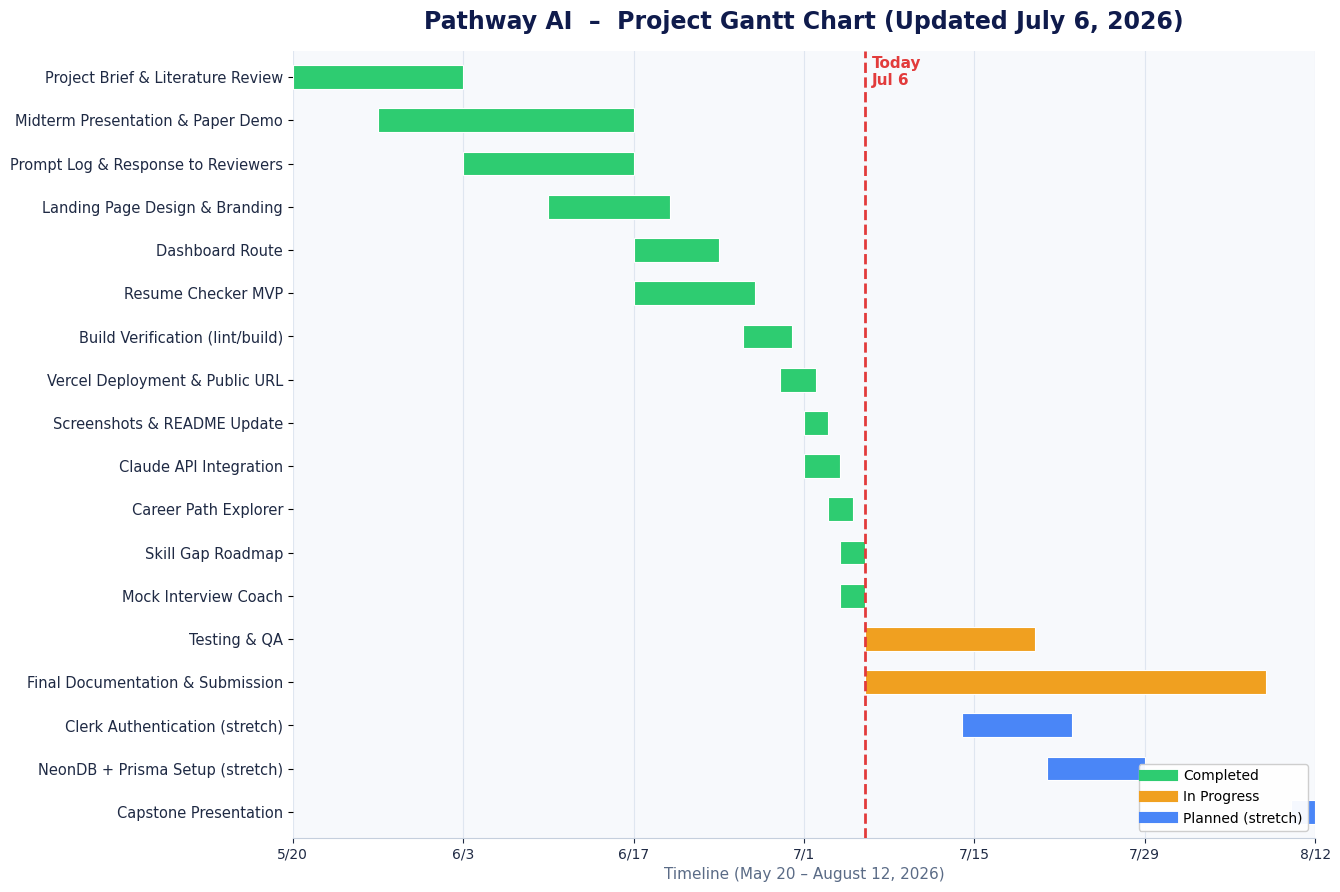
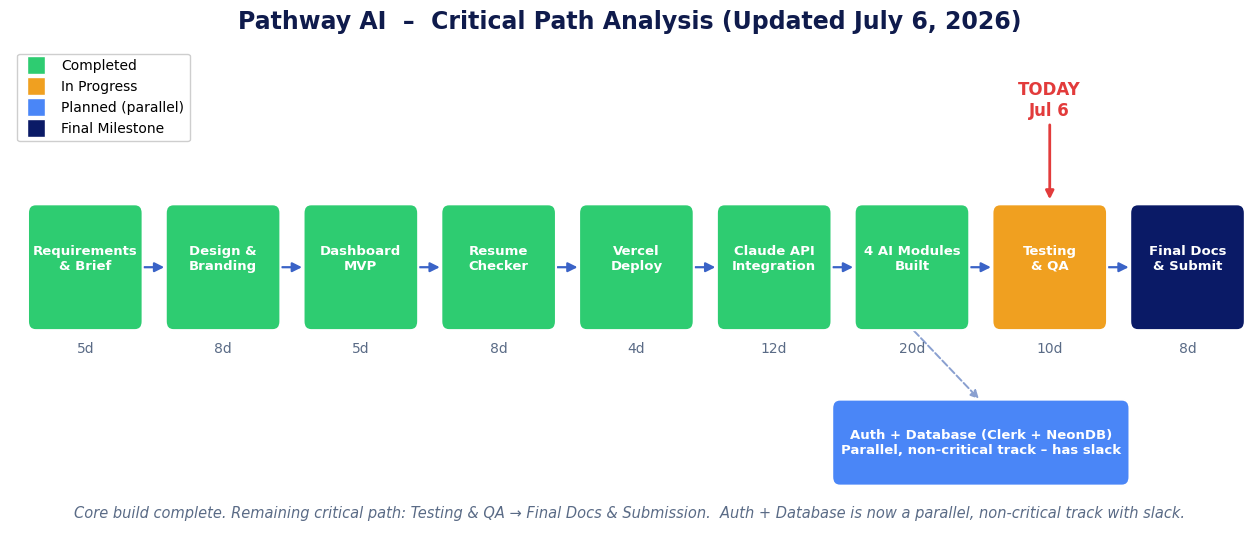
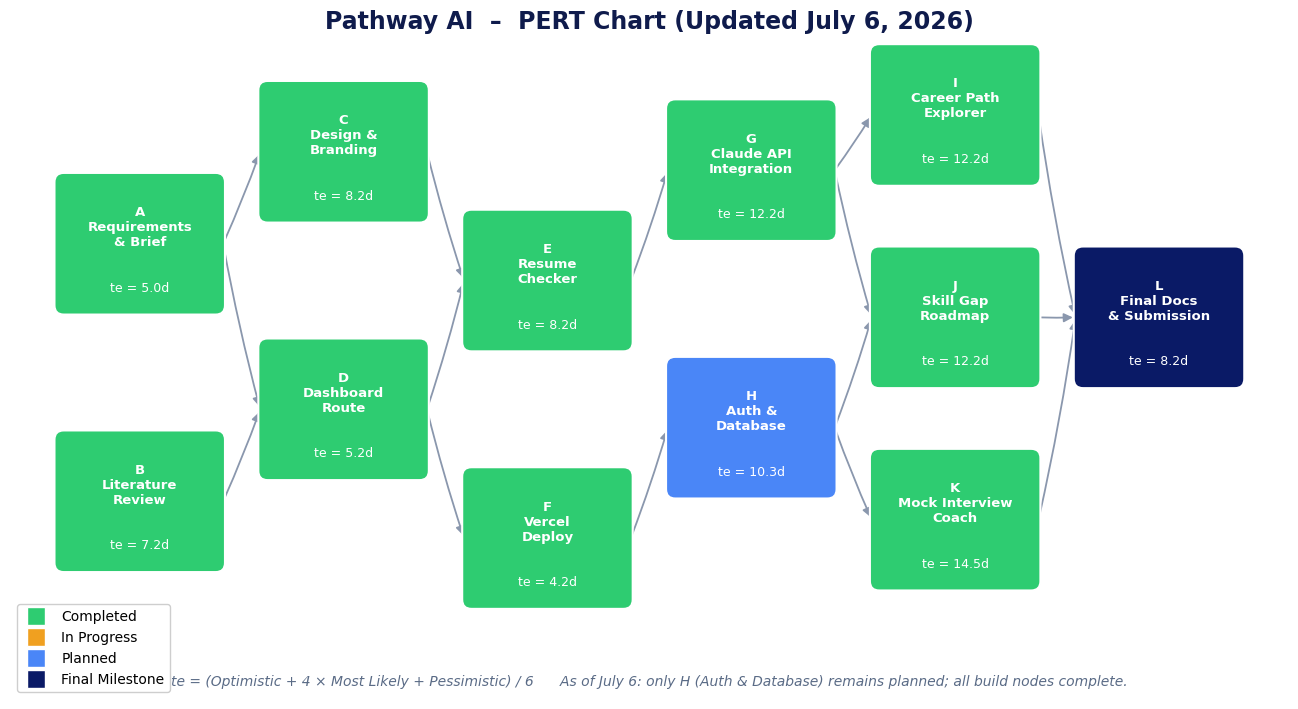

These charts were generated, in order, by the following Python code:
#!/usr/bin/env python3
"""
Pathway AI - Updated Project Management Charts (as of July 6, 2026)
------------------------------------------------------------------
Regenerates the Gantt chart, Critical Path Analysis, and PERT chart to
reflect current project status:
  - Vercel deployment, Claude API integration, and ALL FOUR modules: COMPLETE
  - Clerk authentication + NeonDB: still PLANNED (moved off the critical path)
  - Testing & QA and Final Documentation: IN PROGRESS

Matches the visual style of the original charts (green = completed,
amber = in progress, blue = planned, navy = final milestone, red = today line).

Usage:
  pip install matplotlib
  python3 generate-updated-charts.py
Outputs: gantt_updated.png, cpa_updated.png, pert_updated.png
"""
import matplotlib
matplotlib.use("Agg")
import matplotlib.pyplot as plt
from matplotlib.patches import FancyBboxPatch, FancyArrowPatch
from matplotlib.lines import Line2D
import matplotlib.dates as mdates
from datetime import date

# ---- Palette (matches original) -----------------------------------------
GREEN = "#2ecc71"   # completed
AMBER = "#f0a020"   # in progress
BLUE  = "#4a86f7"   # planned
NAVY  = "#0a1a66"   # final milestone
NAVY_TITLE = "#0f1b4c"
RED   = "#e23b3b"
INK   = "#1f2a44"
PANEL = "#f7f9fc"

TODAY = date(2026, 7, 6)
START = date(2026, 5, 20)
END   = date(2026, 8, 12)

plt.rcParams["font.family"] = "DejaVu Sans"

# =========================================================================
# 1. GANTT CHART
# =========================================================================
def gantt():
    # (label, start, end, status)  status: done / wip / plan
    tasks = [
        ("Project Brief & Literature Review", date(2026,5,20), date(2026,6,3),  "done"),
        ("Midterm Presentation & Paper Demo", date(2026,5,27), date(2026,6,17), "done"),
        ("Prompt Log & Response to Reviewers",date(2026,6,3),  date(2026,6,17), "done"),
        ("Landing Page Design & Branding",    date(2026,6,10), date(2026,6,20), "done"),
        ("Dashboard Route",                   date(2026,6,17), date(2026,6,24), "done"),
        ("Resume Checker MVP",                date(2026,6,17), date(2026,6,27), "done"),
        ("Build Verification (lint/build)",   date(2026,6,26), date(2026,6,30), "done"),
        ("Vercel Deployment & Public URL",    date(2026,6,29), date(2026,7,2),  "done"),
        ("Screenshots & README Update",       date(2026,7,1),  date(2026,7,3),  "done"),
        ("Claude API Integration",            date(2026,7,1),  date(2026,7,4),  "done"),
        ("Career Path Explorer",              date(2026,7,3),  date(2026,7,5),  "done"),
        ("Skill Gap Roadmap",                 date(2026,7,4),  date(2026,7,6),  "done"),
        ("Mock Interview Coach",              date(2026,7,4),  date(2026,7,6),  "done"),
        ("Testing & QA",                      date(2026,7,6),  date(2026,7,20), "wip"),
        ("Final Documentation & Submission",  date(2026,7,6),  date(2026,8,8),  "wip"),
        ("Clerk Authentication (stretch)",    date(2026,7,14), date(2026,7,23), "plan"),
        ("NeonDB + Prisma Setup (stretch)",   date(2026,7,21), date(2026,7,29), "plan"),
        ("Capstone Presentation",             date(2026,8,10), date(2026,8,12), "plan"),
    ]
    cmap = {"done": GREEN, "wip": AMBER, "plan": BLUE}

    fig, ax = plt.subplots(figsize=(13.5, 9), dpi=200)
    ax.set_facecolor(PANEL)
    n = len(tasks)
    for i, (label, s, e, st) in enumerate(tasks):
        y = n - 1 - i
        left = mdates.date2num(s)
        width = mdates.date2num(e) - left
        ax.barh(y, width, left=left, height=0.55, color=cmap[st],
                edgecolor="white", linewidth=0.8, zorder=3)
    ax.set_yticks(range(n))
    ax.set_yticklabels([t[0] for t in reversed(tasks)], fontsize=10.5, color=INK)
    ax.set_ylim(-0.6, n - 0.4)

    # x axis as dates
    ax.set_xlim(mdates.date2num(START), mdates.date2num(END))
    ax.xaxis.set_major_locator(mdates.DayLocator(interval=14))
    ax.xaxis.set_major_formatter(mdates.DateFormatter("%-m/%-d"))
    ax.tick_params(axis="x", labelsize=10, colors=INK)
    ax.grid(axis="x", color="#dfe6f0", linewidth=0.8, zorder=0)
    for spine in ["top", "right", "left"]:
        ax.spines[spine].set_visible(False)
    ax.spines["bottom"].set_color("#c5cfdd")

    # today line
    tx = mdates.date2num(TODAY)
    ax.axvline(tx, color=RED, linestyle="--", linewidth=2, zorder=5)
    ax.text(tx + 0.6, n - 0.5, "Today\nJul 6", color=RED, fontsize=11,
            fontweight="bold", va="top")

    ax.set_title("Pathway AI  –  Project Gantt Chart (Updated July 6, 2026)",
                 fontsize=17, fontweight="bold", color=NAVY_TITLE, pad=16)
    ax.set_xlabel("Timeline (May 20 – August 12, 2026)", fontsize=11, color="#5a6b86")

    legend = [Line2D([0],[0], color=GREEN, lw=8, label="Completed"),
              Line2D([0],[0], color=AMBER, lw=8, label="In Progress"),
              Line2D([0],[0], color=BLUE,  lw=8, label="Planned (stretch)")]
    ax.legend(handles=legend, loc="lower right", fontsize=10, framealpha=0.95)
    fig.tight_layout()
    fig.savefig("gantt_updated.png", bbox_inches="tight", facecolor="white")
    plt.close(fig)
    print("wrote gantt_updated.png")

# =========================================================================
# 2. CRITICAL PATH ANALYSIS (linear chain of dependent tasks)
# =========================================================================
def cpa():
    boxes = [
        ("Requirements\n& Brief",   "5d",  GREEN),
        ("Design &\nBranding",      "8d",  GREEN),
        ("Dashboard\nMVP",          "5d",  GREEN),
        ("Resume\nChecker",         "8d",  GREEN),
        ("Vercel\nDeploy",          "4d",  GREEN),
        ("Claude API\nIntegration", "12d", GREEN),
        ("4 AI Modules\nBuilt",     "20d", GREEN),
        ("Testing\n& QA",           "10d", AMBER),
        ("Final Docs\n& Submit",    "8d",  NAVY),
    ]
    fig, ax = plt.subplots(figsize=(16, 6.2), dpi=200)
    ax.axis("off")
    ax.set_xlim(0, len(boxes) * 2.15)
    ax.set_ylim(0, 6.6)

    bw, bh, gap = 1.75, 1.7, 0.4
    y = 2.7
    centers = []
    for i, (label, dur, color) in enumerate(boxes):
        x = i * (bw + gap) + 0.3
        box = FancyBboxPatch((x, y), bw, bh, boxstyle="round,pad=0.02,rounding_size=0.12",
                             facecolor=color, edgecolor="white", linewidth=1.5, zorder=3)
        ax.add_patch(box)
        txt_color = "white"
        ax.text(x + bw/2, y + bh/2 + 0.12, label, ha="center", va="center",
                fontsize=9.5, fontweight="bold", color=txt_color, zorder=4)
        ax.text(x + bw/2, y - 0.28, dur, ha="center", va="center",
                fontsize=10, color="#5a6b86")
        centers.append((x, x + bw, y + bh/2))
        if i > 0:
            px = centers[i-1][1]
            arr = FancyArrowPatch((px, y+bh/2), (x, y+bh/2),
                                  arrowstyle="-|>", mutation_scale=14,
                                  color="#3a63c7", linewidth=1.6, zorder=2)
            ax.add_patch(arr)

    # TODAY marker over "Testing & QA" (index 7)
    tx = centers[7][0] + bw/2
    ax.annotate("TODAY\nJul 6", xy=(tx, y + bh + 0.05), xytext=(tx, y + bh + 1.25),
                ha="center", color=RED, fontsize=12, fontweight="bold",
                arrowprops=dict(arrowstyle="-|>", color=RED, lw=2))

    # parallel non-critical track: Auth + Database
    pw = bw*2 + gap + 0.7
    px0 = centers[6][0] - 0.35
    pby = 0.55
    pbox = FancyBboxPatch((px0, pby), pw, 1.15,
                          boxstyle="round,pad=0.02,rounding_size=0.12",
                          facecolor=BLUE, edgecolor="white", linewidth=1.5, zorder=3)
    ax.add_patch(pbox)
    ax.text(px0 + pw/2, pby + 0.575,
            "Auth + Database (Clerk + NeonDB)\nParallel, non-critical track – has slack",
            ha="center", va="center", fontsize=9.5, fontweight="bold", color="white", zorder=4)
    con = FancyArrowPatch((centers[6][0]+bw/2, y), (px0 + pw/2, pby+1.15),
                          arrowstyle="-|>", mutation_scale=12, color="#8aa0d0",
                          linewidth=1.4, linestyle="--", zorder=2)
    ax.add_patch(con)

    ax.set_title("Pathway AI  –  Critical Path Analysis (Updated July 6, 2026)",
                 fontsize=17, fontweight="bold", color=NAVY_TITLE, y=1.02)
    ax.text(ax.get_xlim()[1]/2, 0.08,
            "Core build complete. Remaining critical path: Testing & QA → Final Docs & Submission.  "
            "Auth + Database is now a parallel, non-critical track with slack.",
            ha="center", fontsize=10.5, style="italic", color="#5a6b86")

    legend = [Line2D([0],[0], marker="s", color="w", markerfacecolor=GREEN, markersize=13, label="Completed"),
              Line2D([0],[0], marker="s", color="w", markerfacecolor=AMBER, markersize=13, label="In Progress"),
              Line2D([0],[0], marker="s", color="w", markerfacecolor=BLUE,  markersize=13, label="Planned (parallel)"),
              Line2D([0],[0], marker="s", color="w", markerfacecolor=NAVY,  markersize=13, label="Final Milestone")]
    ax.legend(handles=legend, loc="upper left", fontsize=10, framealpha=0.95)
    fig.savefig("cpa_updated.png", bbox_inches="tight", facecolor="white")
    plt.close(fig)
    print("wrote cpa_updated.png")

# =========================================================================
# 3. PERT CHART (dependency network)
# =========================================================================
def pert():
    # node: (id, label, te, color, x, y)
    nodes = {
        "A": ("A\nRequirements\n& Brief",   "5.0",  GREEN, 0.5, 4.2),
        "B": ("B\nLiterature\nReview",       "7.2",  GREEN, 0.5, 1.4),
        "C": ("C\nDesign &\nBranding",       "8.2",  GREEN, 2.7, 5.2),
        "D": ("D\nDashboard\nRoute",         "5.2",  GREEN, 2.7, 2.4),
        "E": ("E\nResume\nChecker",          "8.2",  GREEN, 4.9, 3.8),
        "F": ("F\nVercel\nDeploy",           "4.2",  GREEN, 4.9, 1.0),
        "G": ("G\nClaude API\nIntegration",  "12.2", GREEN, 7.1, 5.0),
        "H": ("H\nAuth &\nDatabase",         "10.3", BLUE,  7.1, 2.2),
        "I": ("I\nCareer Path\nExplorer",    "12.2", GREEN, 9.3, 5.6),
        "J": ("J\nSkill Gap\nRoadmap",       "12.2", GREEN, 9.3, 3.4),
        "K": ("K\nMock Interview\nCoach",    "14.5", GREEN, 9.3, 1.2),
        "L": ("L\nFinal Docs\n& Submission", "8.2",  NAVY,  11.5, 3.4),
    }
    edges = [("A","C"),("A","D"),("B","D"),("C","E"),("D","E"),("D","F"),
             ("E","G"),("F","H"),("G","I"),("G","J"),("H","J"),("H","K"),
             ("I","L"),("J","L"),("K","L")]

    bw, bh = 1.8, 1.5
    fig, ax = plt.subplots(figsize=(16.5, 8.6), dpi=200)
    ax.axis("off")
    ax.set_xlim(0, 13.8)
    ax.set_ylim(0, 7.2)

    def center(nid):
        _, _, _, x, y = nodes[nid]
        return (x + bw/2, y + bh/2)

    for a, b in edges:
        xa, ya = center(a); xb, yb = center(b)
        # start at right edge of a, end at left edge of b
        arr = FancyArrowPatch((nodes[a][3]+bw, ya), (nodes[b][3], yb),
                              arrowstyle="-|>", mutation_scale=13,
                              color="#8a97ad", linewidth=1.3, zorder=1,
                              connectionstyle="arc3,rad=0.02")
        ax.add_patch(arr)

    for nid,(label, te, color, x, y) in nodes.items():
        box = FancyBboxPatch((x, y), bw, bh, boxstyle="round,pad=0.02,rounding_size=0.10",
                             facecolor=color, edgecolor="white", linewidth=1.5, zorder=3)
        ax.add_patch(box)
        ax.text(x + bw/2, y + bh*0.62, label, ha="center", va="center",
                fontsize=9.5, fontweight="bold", color="white", zorder=4)
        ax.text(x + bw/2, y + bh*0.18, f"te = {te}d", ha="center", va="center",
                fontsize=9, color="white", zorder=4)

    ax.set_title("Pathway AI  –  PERT Chart (Updated July 6, 2026)",
                 fontsize=17, fontweight="bold", color=NAVY_TITLE, y=1.0)
    ax.text(6.9, 0.15, "te = (Optimistic + 4 × Most Likely + Pessimistic) / 6      "
            "As of July 6: only H (Auth & Database) remains planned; all build nodes complete.",
            ha="center", fontsize=10, style="italic", color="#5a6b86")

    legend = [Line2D([0],[0], marker="s", color="w", markerfacecolor=GREEN, markersize=13, label="Completed"),
              Line2D([0],[0], marker="s", color="w", markerfacecolor=AMBER, markersize=13, label="In Progress"),
              Line2D([0],[0], marker="s", color="w", markerfacecolor=BLUE,  markersize=13, label="Planned"),
              Line2D([0],[0], marker="s", color="w", markerfacecolor=NAVY,  markersize=13, label="Final Milestone")]
    ax.legend(handles=legend, loc="lower left", fontsize=10, framealpha=0.95)
    fig.savefig("pert_updated.png", bbox_inches="tight", facecolor="white")
    plt.close(fig)
    print("wrote pert_updated.png")

if __name__ == "__main__":
    gantt(); cpa(); pert()
    print("done")
